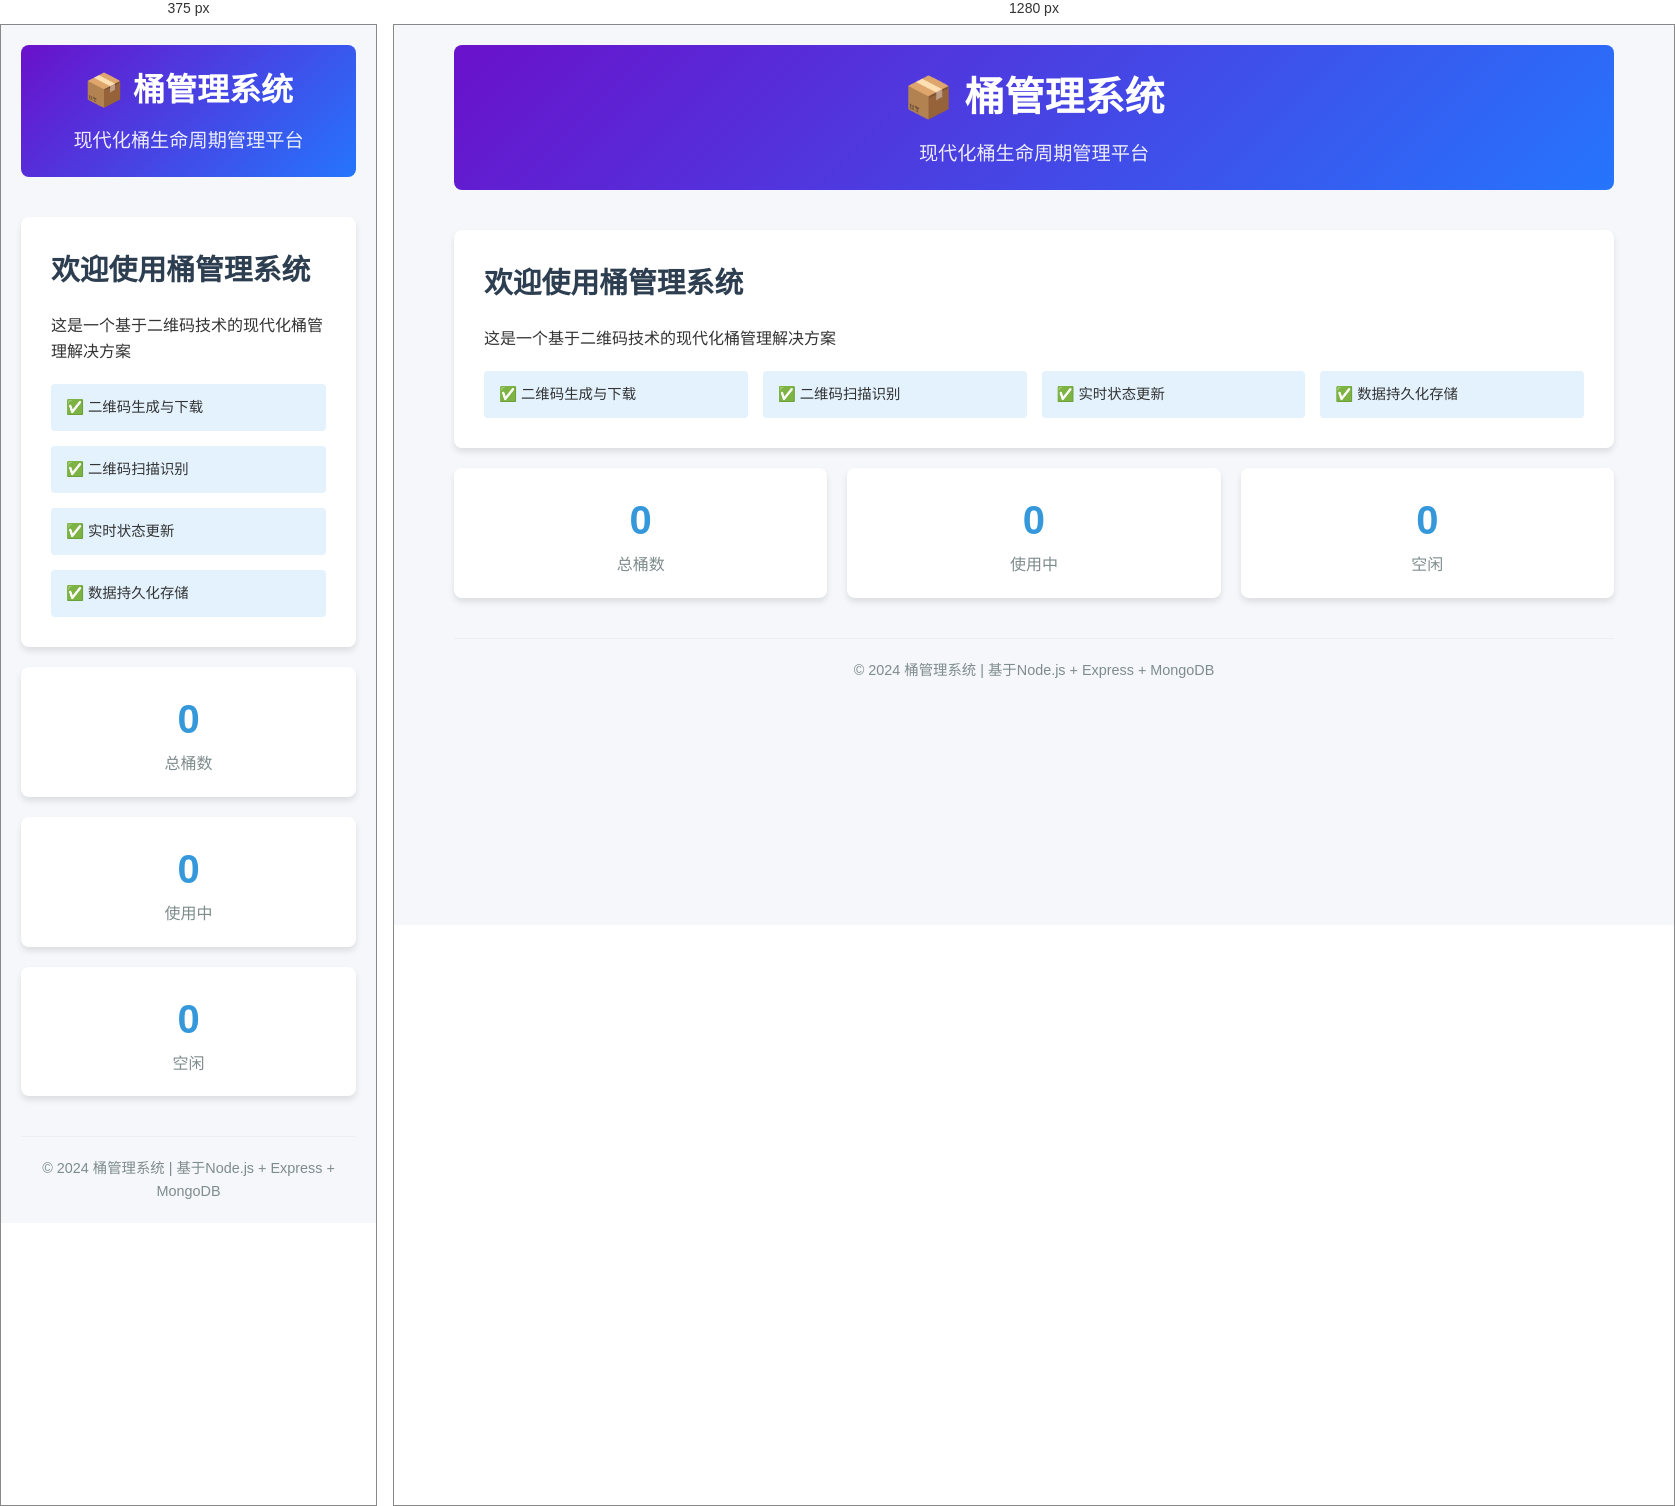
Rendered at 375 px and 1280 px, left to right.

<!-- file: index.html -->
<!DOCTYPE html>
<html lang="zh-CN">
<head>
    <meta charset="UTF-8">
    <meta name="viewport" content="width=device-width, initial-scale=1.0">
    <title>桶管理系统</title>
    <link rel="stylesheet" href="style.css">
</head>
<body>
    <div class="container">
        <header>
            <h1>📦 桶管理系统</h1>
            <p>现代化桶生命周期管理平台</p>
        </header>
        
        <main>
            <div class="dashboard">
                <div class="card">
                    <h2>欢迎使用桶管理系统</h2>
                    <p>这是一个基于二维码技术的现代化桶管理解决方案</p>
                    <div class="features">
                        <div class="feature">✅ 二维码生成与下载</div>
                        <div class="feature">✅ 二维码扫描识别</div>
                        <div class="feature">✅ 实时状态更新</div>
                        <div class="feature">✅ 数据持久化存储</div>
                    </div>
                </div>
                
                <div class="stats">
                    <div class="stat-item">
                        <span class="stat-number">0</span>
                        <span class="stat-label">总桶数</span>
                    </div>
                    <div class="stat-item">
                        <span class="stat-number">0</span>
                        <span class="stat-label">使用中</span>
                    </div>
                    <div class="stat-item">
                        <span class="stat-number">0</span>
                        <span class="stat-label">空闲</span>
                    </div>
                </div>
            </div>
        </main>
        
        <footer>
            <p>© 2024 桶管理系统 | 基于Node.js + Express + MongoDB</p>
        </footer>
    </div>

    <script src="script.js"></script>
</body>
</html>

/* @media block from style.css */
@media (max-width: 768px) {
    header h1 {
        font-size: 2rem;
    }
    
    .stats {
        flex-direction: column;
    }
}